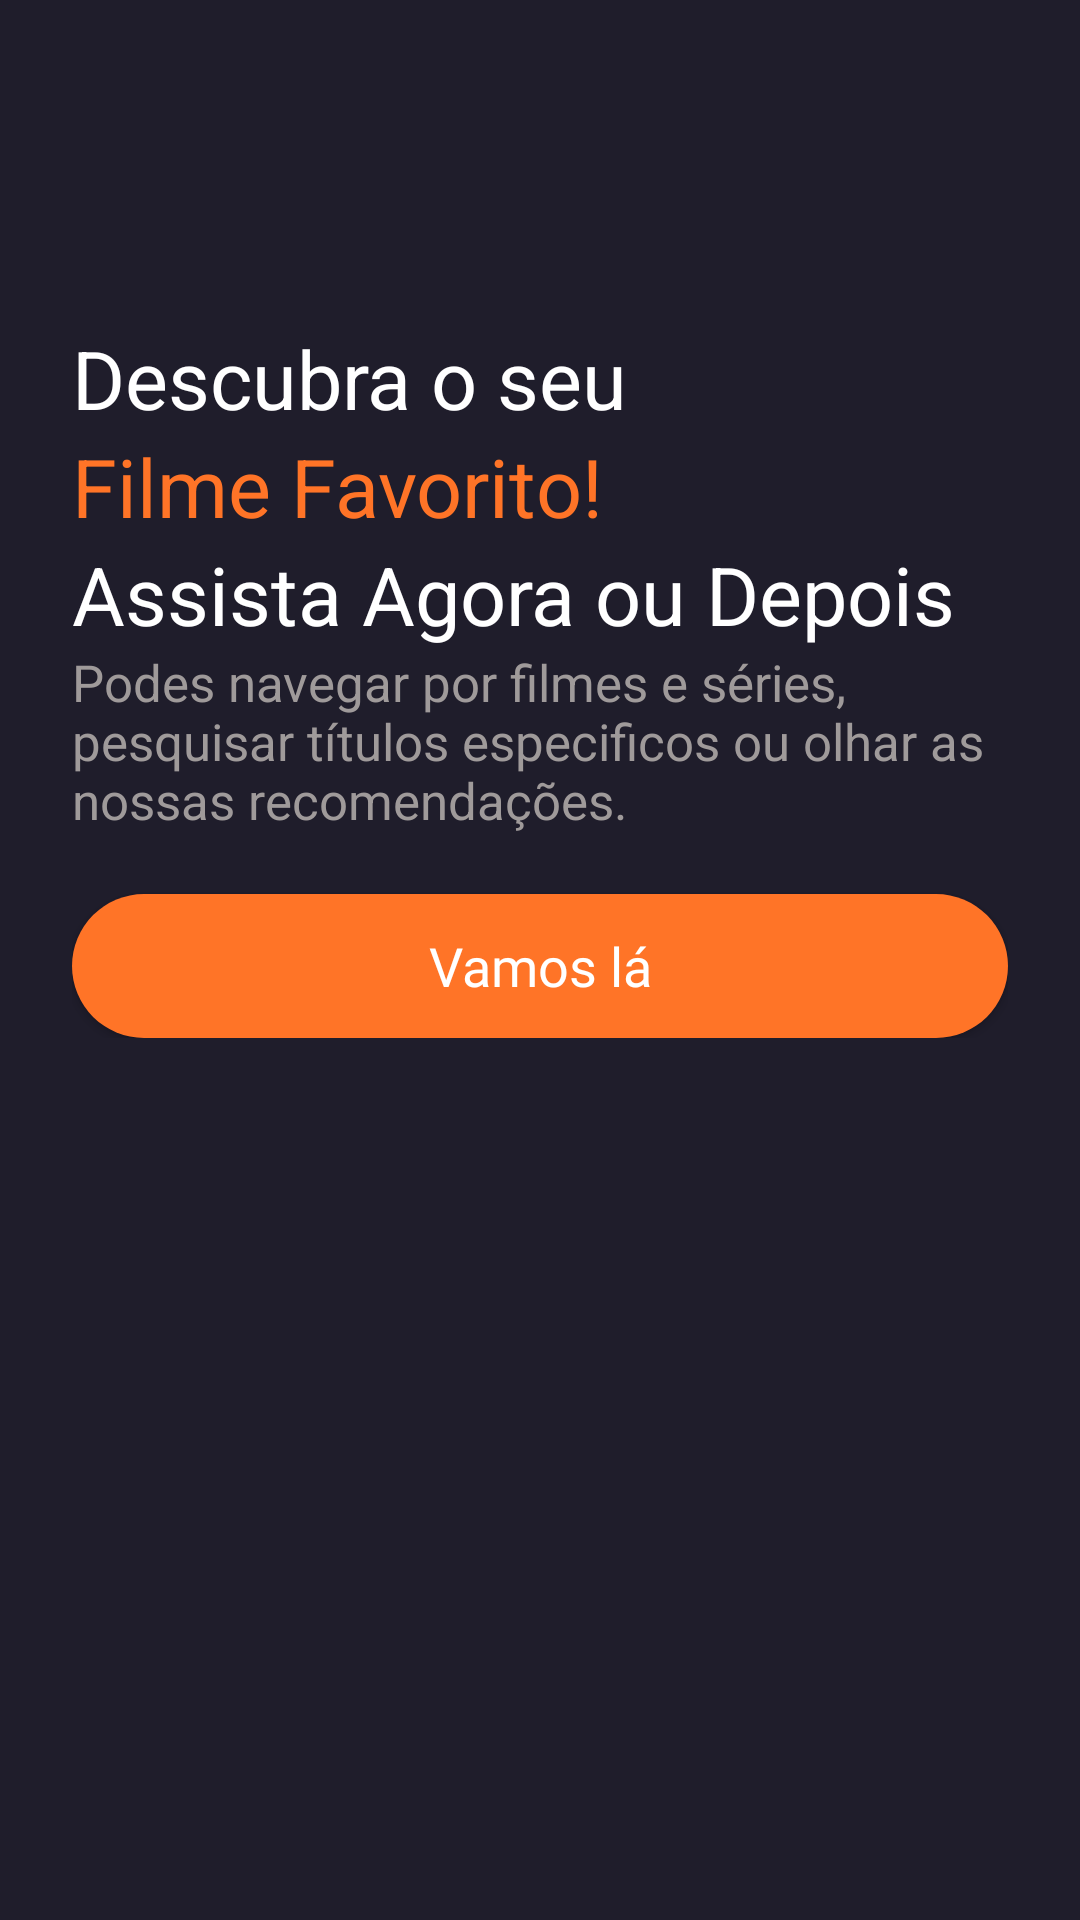

The Android layout XML behind this screen, and the referenced resources:
<!-- AndroidManifest.xml: application theme Theme.PAPProjetoFilmesa26255 -->
<!-- res/layout/activity_intro.xml -->
<?xml version="1.0" encoding="utf-8"?>
<androidx.constraintlayout.widget.ConstraintLayout
    xmlns:android="http://schemas.android.com/apk/res/android"
    xmlns:tools="http://schemas.android.com/tools"
    xmlns:app="http://schemas.android.com/apk/res-auto"
    android:id="@+id/main"
    android:layout_width="match_parent"
    android:layout_height="match_parent"
    android:background="@color/cor_principal"
    tools:context=".Intro">
    
    <ScrollView
        android:layout_width="match_parent"
        android:layout_height="match_parent">

        <LinearLayout
            android:layout_width="match_parent"
            android:layout_height="wrap_content"
            android:orientation="vertical">

            <androidx.constraintlayout.widget.ConstraintLayout
                android:layout_width="match_parent"
                android:layout_height="match_parent">

                <ImageView
                    android:id="@+id/imageView"
                    android:layout_width="match_parent"
                    android:layout_height="wrap_content"

                    android:src="@drawable/intro_pic"
                    app:layout_constraintEnd_toEndOf="parent"
                    app:layout_constraintStart_toStartOf="parent"
                    app:layout_constraintTop_toTopOf="parent" />

                <ImageView
                    android:id="@+id/imageView2"
                    android:layout_width="0dp"
                    android:layout_height="100dp"
                    android:src="@drawable/gradient_background"
                    app:layout_constraintBaseline_toBottomOf="parent"
                    app:layout_constraintBottom_toBottomOf="parent"
                    app:layout_constraintEnd_toEndOf="parent"
                    app:layout_constraintStart_toStartOf="parent" />


            </androidx.constraintlayout.widget.ConstraintLayout>

            <LinearLayout
                android:layout_width="match_parent"
                android:layout_height="match_parent"
                android:layout_marginTop="8dp"
                android:layout_marginStart="24dp"
                android:layout_marginEnd="24dp"
                android:orientation="vertical">

                <TextView
                    android:id="@+id/textView"
                    android:layout_width="match_parent"
                    android:layout_height="wrap_content"
                    android:text="Descubra o seu"
                    android:textColor="@color/white"
                    android:textSize="27sp"/>

                <TextView
                    android:id="@+id/textView2"
                    android:layout_width="match_parent"
                    android:layout_height="wrap_content"
                    android:text="Filme Favorito!"
                    android:textColor="@color/laranja"
                    android:textSize="27sp"/>

                <TextView
                    android:id="@+id/textView3"
                    android:layout_width="match_parent"
                    android:layout_height="wrap_content"
                    android:text="Assista Agora ou Depois"
                    android:textColor="@color/white"
                    android:textSize="27sp"/>

                <TextView
                    android:id="@+id/textView4"
                    android:layout_width="match_parent"
                    android:layout_height="wrap_content"
                    android:text="Podes navegar por filmes e séries, pesquisar títulos especificos ou olhar as nossas recomendações."
                    android:textSize="17sp"
                    android:textColor="#9F9A9A"/>

                <androidx.appcompat.widget.AppCompatButton
                    android:id="@+id/getInBtn"
                    style="@android:style/Widget.Button"
                    android:layout_marginTop="20dp"
                    android:layout_width="match_parent"
                    android:layout_height="wrap_content"
                    android:text="Vamos lá"
                    android:fontFamily="@font/comfortaa_bold"
                    android:background="@drawable/butao_laranja_fundo"
                    android:textColor="@color/white"
                    android:textSize="18sp"/>


            </LinearLayout>

        </LinearLayout>

    </ScrollView>

  </androidx.constraintlayout.widget.ConstraintLayout>
<!-- resources referenced by this layout -->
<resources>
  <color name="cor_principal">#1F1D2B</color>
  <color name="laranja">#FF7427</color>
  <color name="white">#FFFFFFFF</color>
  <!-- drawable butao_laranja_fundo (drawable) -->
  <?xml version="1.0" encoding="utf-8"?>
  <selector xmlns:android="http://schemas.android.com/apk/res/android">
      <item>
          <shape android:shape="rectangle">
              <solid android:color="@color/laranja"/>
              <corners android:radius="50dp"/>
          </shape>
      </item>
  </selector>
  <!-- drawable gradient_background (drawable) -->
  <?xml version="1.0" encoding="utf-8"?>
  <selector xmlns:android="http://schemas.android.com/apk/res/android">
      <item>
          <shape android:shape="rectangle">
              <gradient android:startColor="#00ffffff" android:endColor="@color/cor_principal" android:angle="270"/>
          </shape>
      </item>
  </selector>
  <style name="Theme.PAPProjetoFilmesa26255" parent="Base.Theme.PAPProjetoFilmesa26255" />
  <style name="Base.Theme.PAPProjetoFilmesa26255" parent="Theme.Material3.DayNight.NoActionBar">
          
          
          <item name="colorPrimaryDark">@color/cor_principal</item>
      </style>
</resources>
